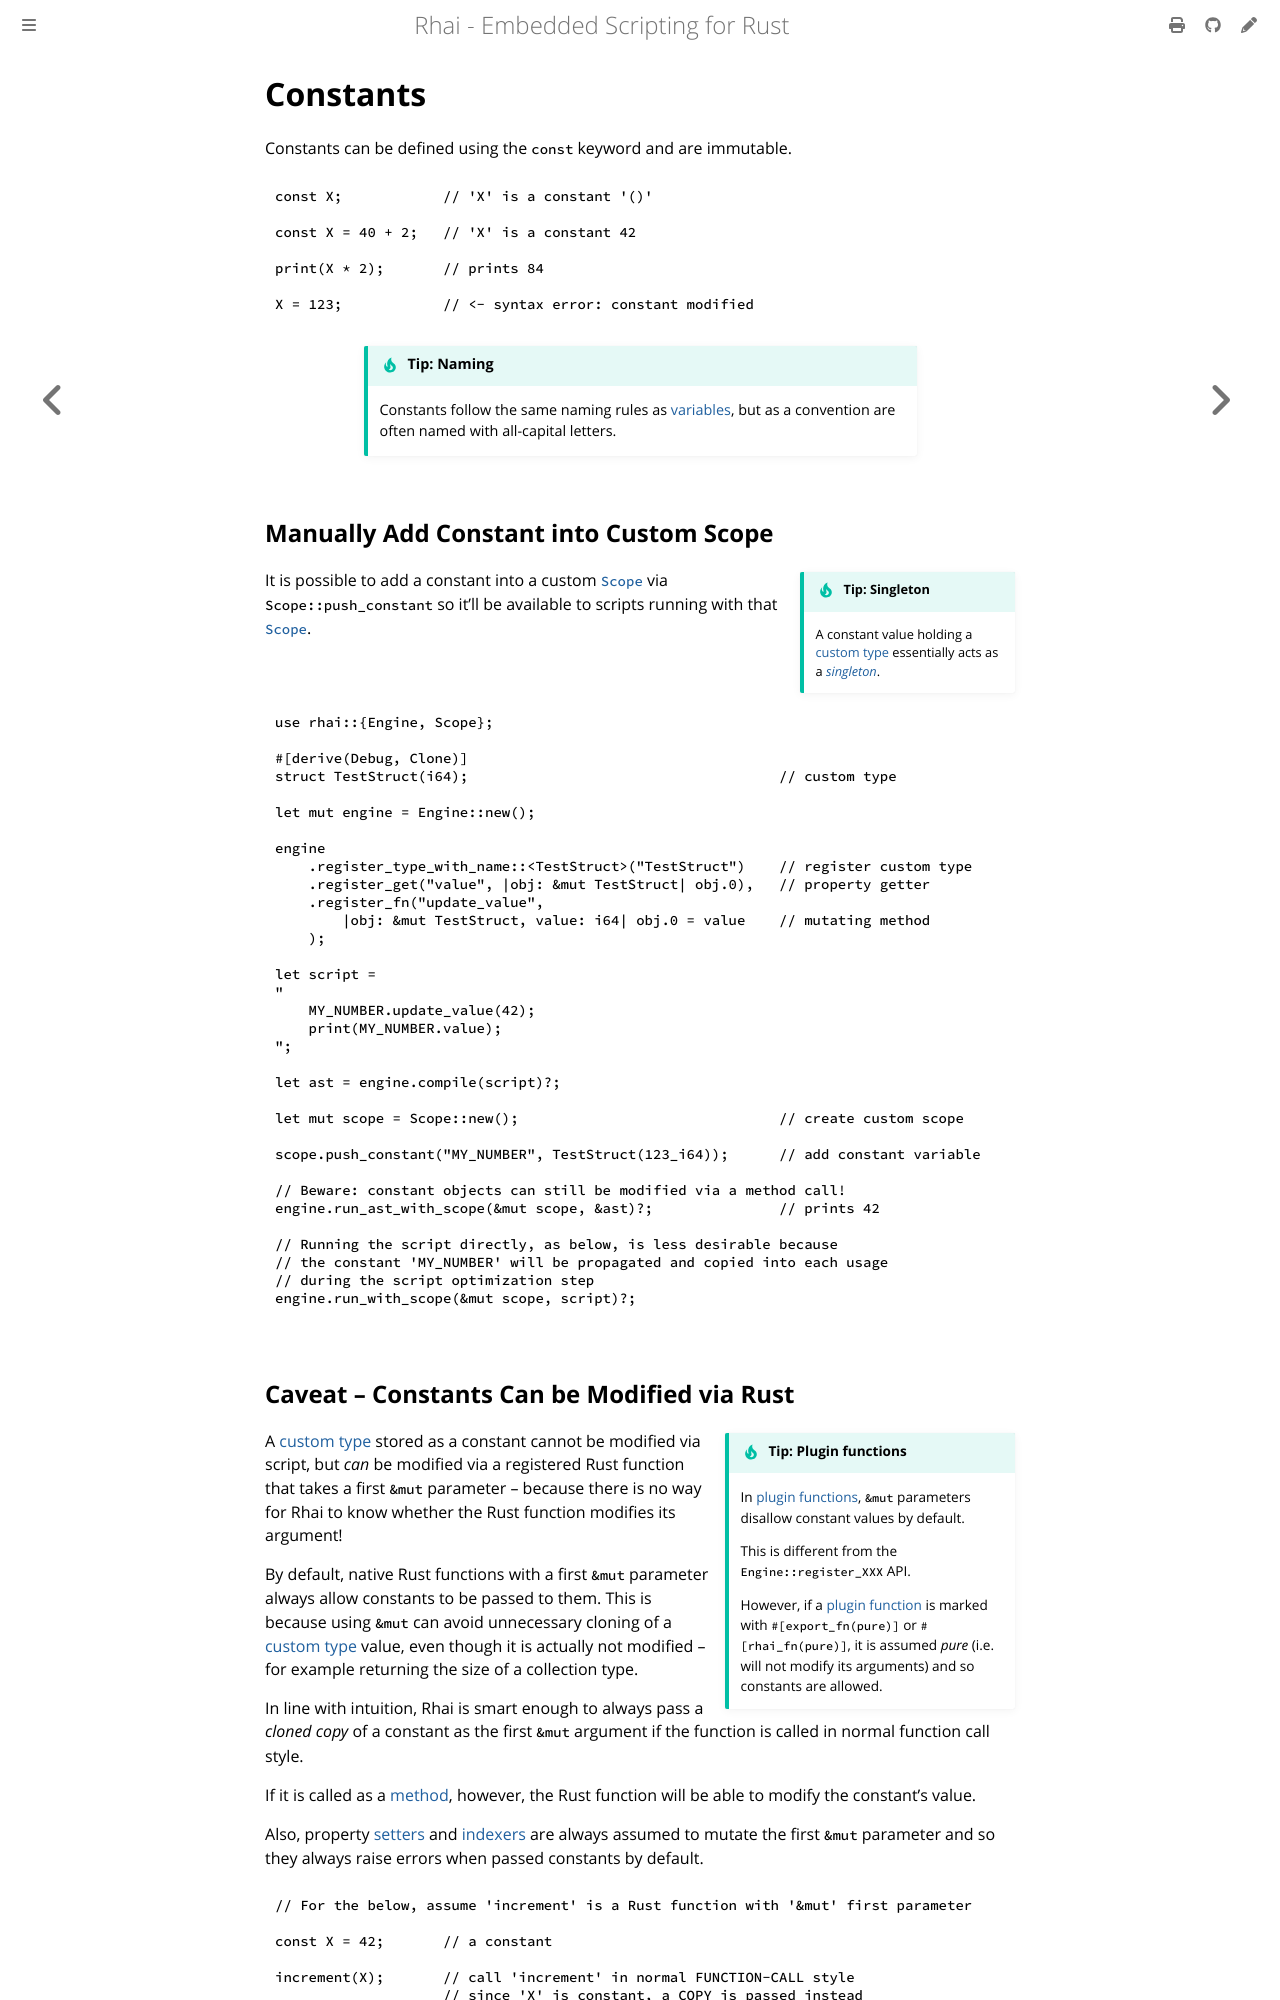

repository: rhaiscript/book · page: language/constants.html · generator: mdbook

Constants
=========

{{#include ../links.md}}

Constants can be defined using the `const` keyword and are immutable.

```rust
const X;            // 'X' is a constant '()'

const X = 40 + 2;   // 'X' is a constant 42

print(X * 2);       // prints 84

X = 123;            // <- syntax error: constant modified
```

```admonish tip.small "Tip: Naming"

Constants follow the same naming rules as [variables], but as a convention are often named with
all-capital letters.
```


Manually Add Constant into Custom Scope
---------------------------------------

```admonish tip.side "Tip: Singleton"

A constant value holding a [custom type] essentially acts
as a [_singleton_]({{rootUrl}}/patterns/singleton.md).
```

It is possible to add a constant into a custom [`Scope`] via `Scope::push_constant` so it'll be
available to scripts running with that [`Scope`].

```rust
use rhai::{Engine, Scope};

#[derive(Debug, Clone)]
struct TestStruct(i64);                                     // custom type

let mut engine = Engine::new();

engine
    .register_type_with_name::<TestStruct>("TestStruct")    // register custom type
    .register_get("value", |obj: &mut TestStruct| obj.0),   // property getter
    .register_fn("update_value",
        |obj: &mut TestStruct, value: i64| obj.0 = value    // mutating method
    );

let script =
"
    MY_NUMBER.update_value(42);
    print(MY_NUMBER.value);
";

let ast = engine.compile(script)?;

let mut scope = Scope::new();                               // create custom scope

scope.push_constant("MY_NUMBER", TestStruct(123_i64));      // add constant variable

// Beware: constant objects can still be modified via a method call!
engine.run_ast_with_scope(&mut scope, &ast)?;               // prints 42

// Running the script directly, as below, is less desirable because
// the constant 'MY_NUMBER' will be propagated and copied into each usage
// during the script optimization step
engine.run_with_scope(&mut scope, script)?;
```
